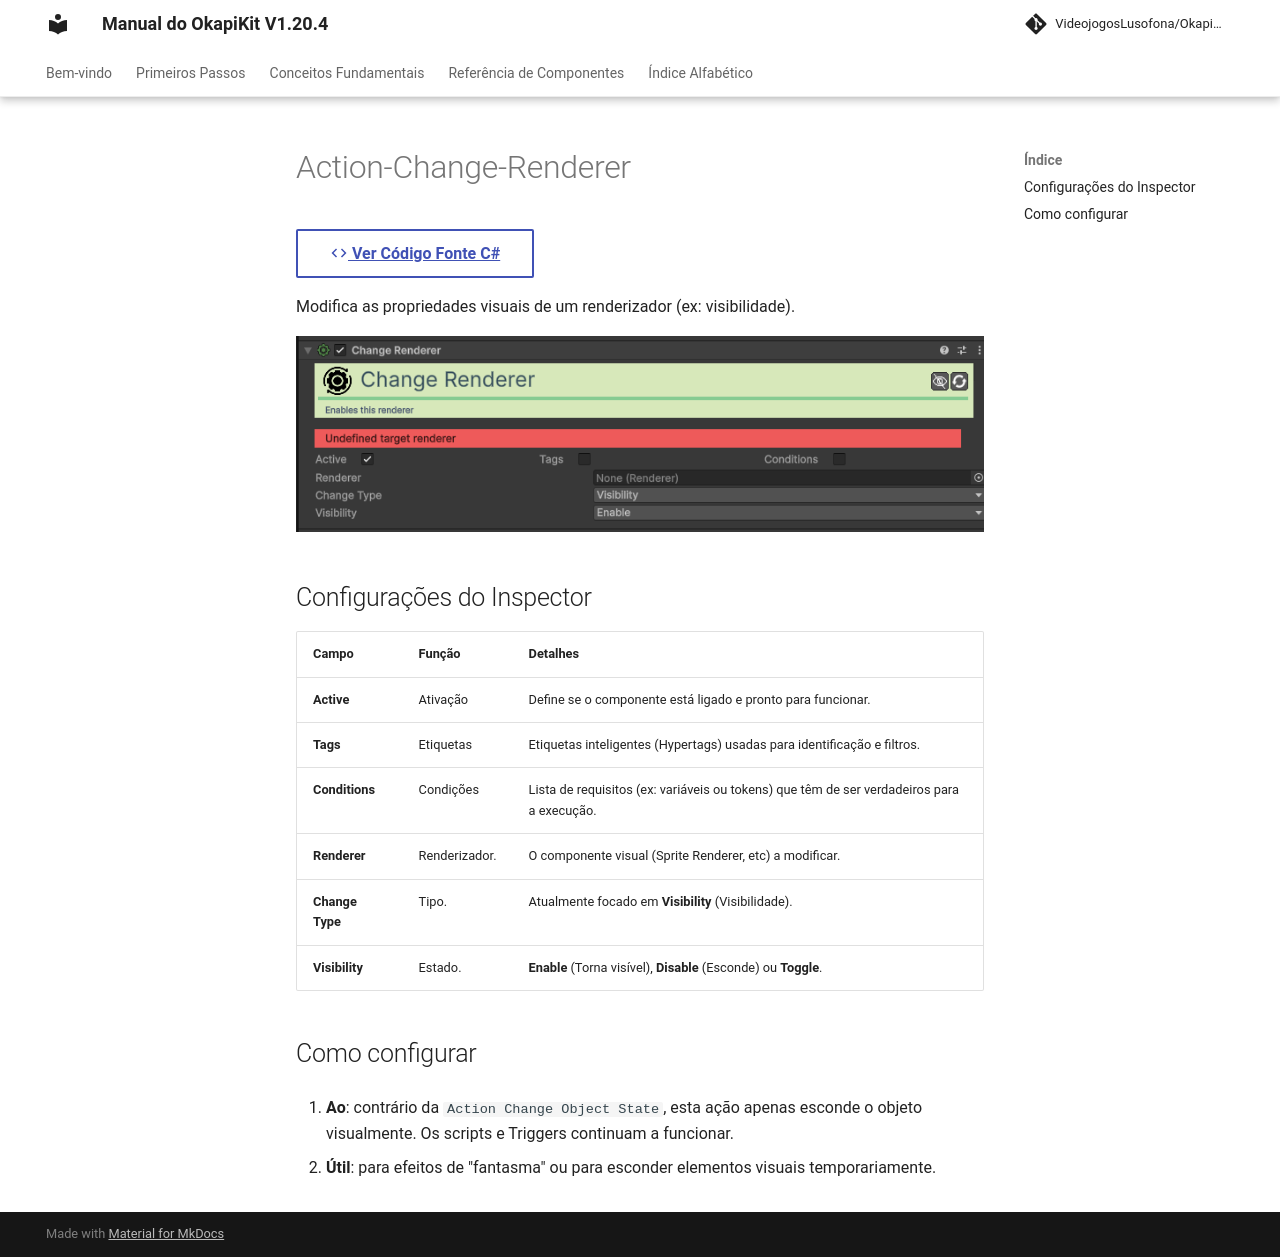

repository: pedrobaratafernandes/okapikit-manual · page: component/action/Action-Change-Renderer/index.html · generator: mkdocs

# Action-Change-Renderer

[:material-code-tags: Ver Código Fonte C#](https://github.com/VideojogosLusofona/OkapiKit/blob/main/Assets/OkapiKit/Scripts/Actions/ActionChangeRenderer.cs){ .md-button }



Modifica as propriedades visuais de um renderizador (ex: visibilidade).

![Action Change Renderer](../../assets/images/action/Action-Change-Renderer.png)

## Configurações do Inspector

| Campo | Função | Detalhes |
| :--- | :--- | :--- |
| **Active** | Ativação | Define se o componente está ligado e pronto para funcionar. |
| **Tags** | Etiquetas | Etiquetas inteligentes (Hypertags) usadas para identificação e filtros. |
| **Conditions** | Condições | Lista de requisitos (ex: variáveis ou tokens) que têm de ser verdadeiros para a execução. |
| **Renderer** | Renderizador. | O componente visual (Sprite Renderer, etc) a modificar. |
| **Change Type** | Tipo. | Atualmente focado em **Visibility** (Visibilidade). |
| **Visibility** | Estado. | **Enable** (Torna visível), **Disable** (Esconde) ou **Toggle**. |

## Como configurar

1. **Ao**: contrário da `Action Change Object State`, esta ação apenas esconde o objeto visualmente. Os scripts e Triggers continuam a funcionar.

2. **Útil**: para efeitos de "fantasma" ou para esconder elementos visuais temporariamente.
